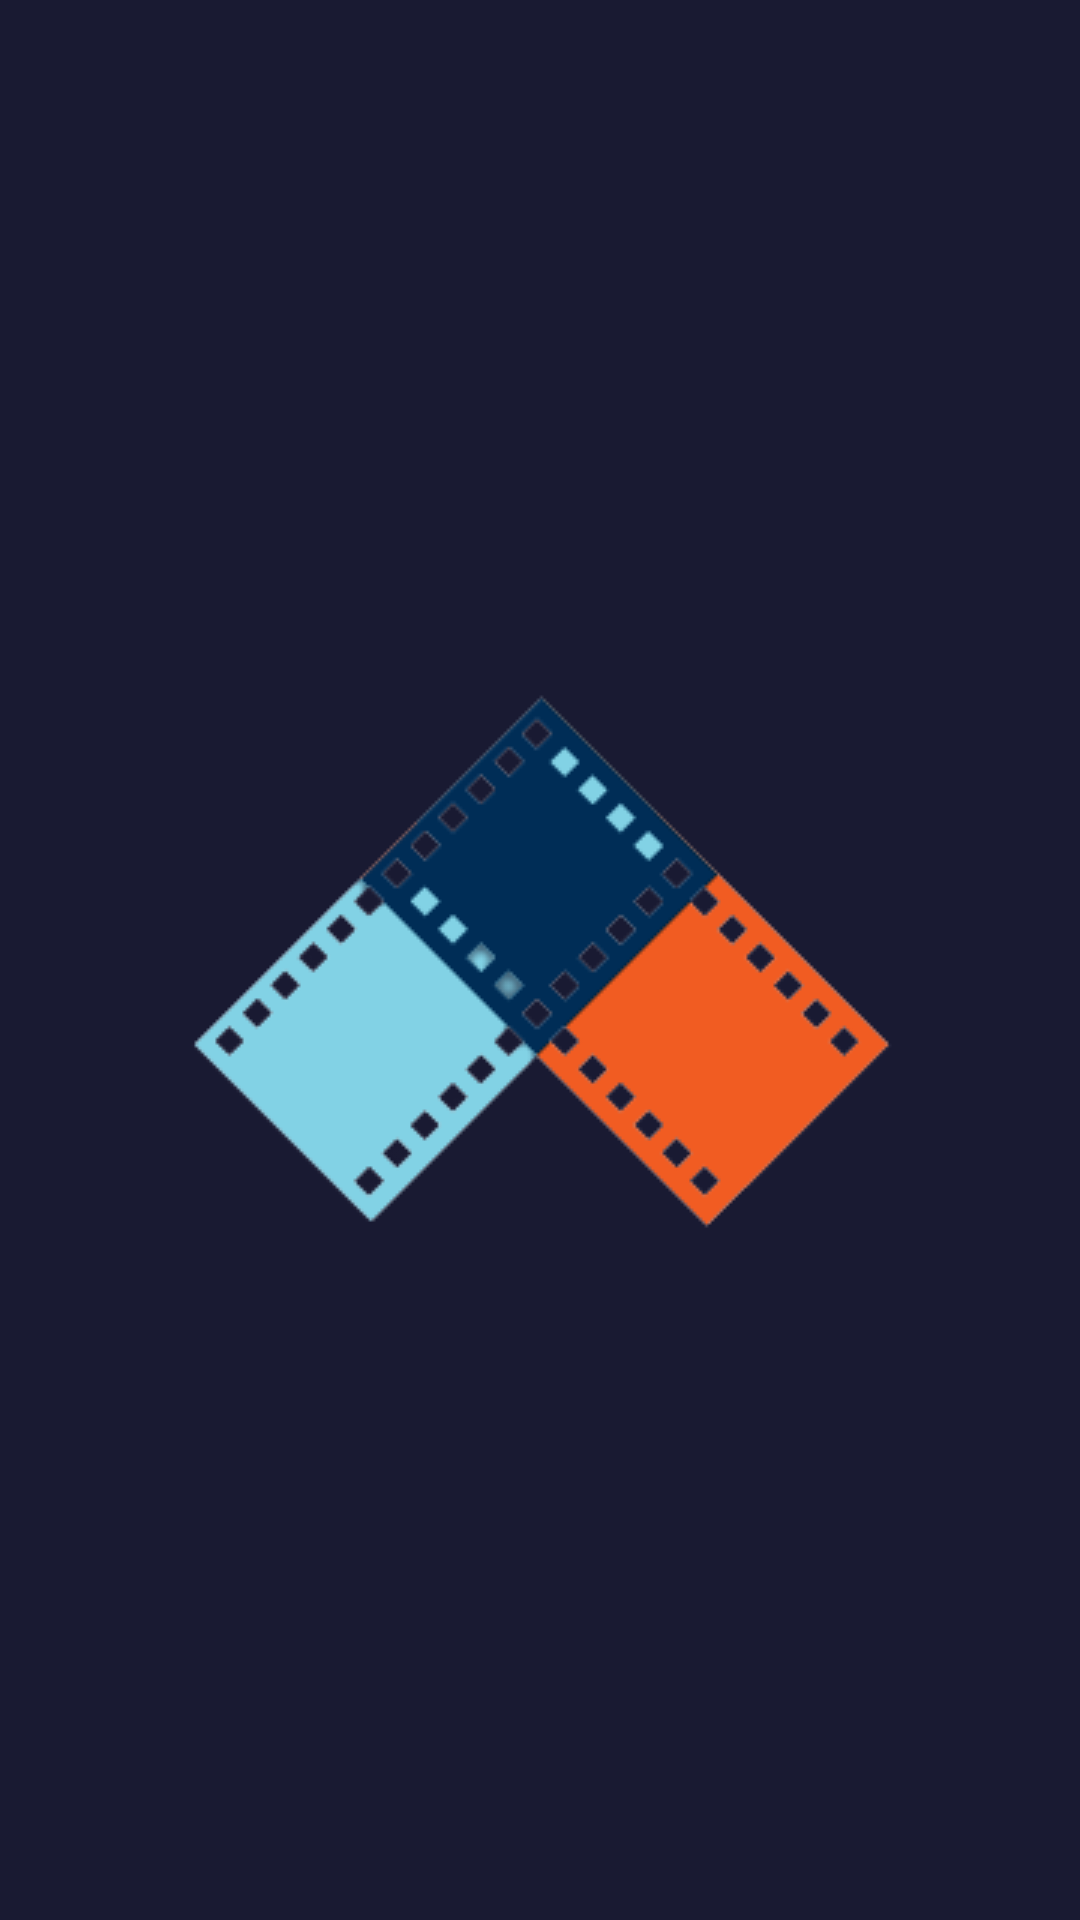

This screen was rendered from an Android layout file. Write that file and the resources it references.
<!-- AndroidManifest.xml: application theme Theme.MoviesAppsWildan -->
<!-- res/layout/activity_splash_screen.xml -->
<?xml version="1.0" encoding="utf-8"?>
<androidx.constraintlayout.widget.ConstraintLayout xmlns:android="http://schemas.android.com/apk/res/android"
    xmlns:app="http://schemas.android.com/apk/res-auto"
    xmlns:tools="http://schemas.android.com/tools"
    android:layout_width="match_parent"
    android:layout_height="match_parent"
    android:background="#191A32"
    tools:context=".SplashScreen">

    <ImageView
        android:layout_width="300dp"
        android:layout_height="300dp"
        android:src="@drawable/logo"
        app:layout_constraintBottom_toBottomOf="parent"
        app:layout_constraintEnd_toEndOf="parent"
        android:scaleType="centerCrop"
        app:layout_constraintStart_toStartOf="parent"
        app:layout_constraintTop_toTopOf="parent" />

</androidx.constraintlayout.widget.ConstraintLayout>
<!-- resources referenced by this layout -->
<resources>
  <!-- drawable logo: png bitmap (drawable-v24, 14146 bytes) -->
  <style name="Theme.MoviesAppsWildan" parent="Theme.MaterialComponents.DayNight.NoActionBar">
          
          <item name="colorPrimary">@color/white</item>
          <item name="colorPrimaryVariant">@color/purple_700</item>
          <item name="colorOnPrimary">@color/white</item>
          
          <item name="colorSecondary">@color/teal_200</item>
          <item name="colorSecondaryVariant">@color/teal_700</item>
          <item name="colorOnSecondary">@color/black</item>
          
          <item name="android:statusBarColor" tools:targetApi="l">?attr/colorPrimaryVariant</item>
          <item name="android:windowFullscreen">true</item>
          <item name="alertDialogTheme">@style/AlertDialogCustom</item>
          
      </style>
  <style name="AlertDialogCustom" parent="Theme.AppCompat.Dialog.Alert">
          <item name="android:colorPrimary" tools:ignore="NewApi">#191A32</item>
      </style>
  <!-- not gathered from this repository: default colours our renderer supplied (Android Studio template values) -->
  <color name="purple_700">#FF3700B3</color>
  <color name="teal_200">#FF03DAC5</color>
  <color name="teal_700">#FF018786</color>
  <color name="black">#FF000000</color>
  <color name="white">#FFFFFFFF</color>
</resources>
